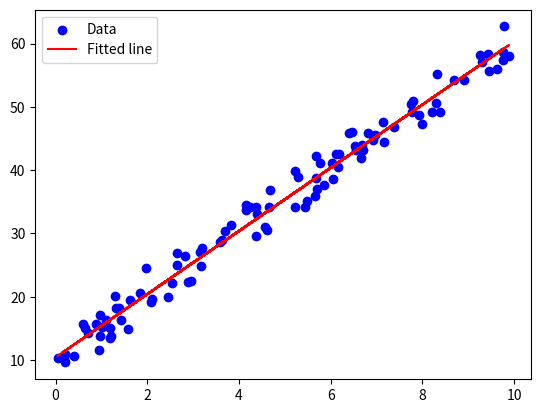

Recreate this plot in Python.
import numpy as np
import matplotlib.pyplot as plt

class Neuron:
    def __init__(self, input_size):
        # Initialize weights and bias with small random values
        self.weights = np.random.randn(input_size) * 0.01
        self.bias = 0.0

    def forward(self, x):
        # Linear combination
        z = np.dot(self.weights, x) + self.bias
        return z

    def __call__(self, x):
        # Makes the object callable
        return self.forward(x)

class NeuralNetwork:
    def __init__(self):
        # Initialize three neurons for the hidden layer
        self.hidden_neurons = [Neuron(input_size=1) for _ in range(3)]
        # Initialize one neuron for the output layer, which takes input from 3 hidden neurons
        self.output_neuron = Neuron(input_size=3)

    def forward(self, x):
        # Forward pass through hidden layer
        hidden_outputs = np.array([neuron(x) for neuron in self.hidden_neurons])
        # Forward pass through output layer
        output = self.output_neuron(hidden_outputs)
        return output

    def backward(self, x, y, outputs, hidden_outputs, learning_rate=0.0001):
        # Calculate errors
        errors = outputs - y

        # Calculate gradients for the output neuron
        d_output_weights = np.dot(errors.T, hidden_outputs)
        d_output_bias = np.sum(errors)

        # Update weights and bias of the output neuron
        self.output_neuron.weights -= learning_rate * d_output_weights.flatten()
        self.output_neuron.bias -= learning_rate * d_output_bias

        # Update weights and biases of hidden neurons
        for i, neuron in enumerate(self.hidden_neurons):
            neuron_errors = errors * self.output_neuron.weights[i]
            d_hidden_weights = np.dot(neuron_errors.T, x)
            d_hidden_bias = np.sum(neuron_errors)
            neuron.weights -= learning_rate * d_hidden_weights.flatten()
            neuron.bias -= learning_rate * d_hidden_bias

    def train(self, x, y, epochs=1000, learning_rate=0.0001):
        for epoch in range(epochs):
            total_loss = 0
            all_outputs = []
            all_hidden_outputs = []
            for xi, yi in zip(x, y):
                hidden_outputs = np.array([neuron(xi) for neuron in self.hidden_neurons])
                output = self.output_neuron(hidden_outputs)
                all_outputs.append(output)
                all_hidden_outputs.append(hidden_outputs)
                loss = (output - yi) ** 2
                total_loss += loss

            # Convert lists to arrays
            all_outputs = np.array(all_outputs).reshape(-1, 1)
            all_hidden_outputs = np.array(all_hidden_outputs).reshape(-1, 3)

            # Backward pass and update weights and biases
            self.backward(x, y, all_outputs, all_hidden_outputs, learning_rate)

            # Sum of Square Errors (SSE)
            sse = total_loss.sum()
            if epoch % 100 == 0:
                print(f'Epoch {epoch + 1}/{epochs}, SSE: {sse}')

# Function to generate some points
def generate_points(num_points=100):
    np.random.seed(0)
    x = np.random.rand(num_points) * 10
    y = 5 * x + 10 + np.random.randn(num_points) * 2  # Line with some noise
    return np.column_stack((x, y))

# Generate data
data = generate_points()
x = data[:, 0].reshape(-1, 1)
y = data[:, 1].reshape(-1, 1)

# Normalize the data
x_mean = np.mean(x)
x_std = np.std(x)
x = (x - x_mean) / x_std

# Create and train the neural network
nn = NeuralNetwork()
nn.train(x, y, epochs=1000, learning_rate=0.0001)

# Test the neural network
test_x = np.array([[5.0]])
test_x_normalized = (test_x - x_mean) / x_std
predicted_y = nn.forward(test_x_normalized)
print(f"Predicted value for input {test_x[0][0]} is {predicted_y}")

# Plot results
plt.scatter(x * x_std + x_mean, y, color='blue', label='Data')
predicted_y_all = np.array([nn.forward(xi) for xi in x])
plt.plot(x * x_std + x_mean, predicted_y_all, color='red', label='Fitted line')
plt.legend()
plt.show()
